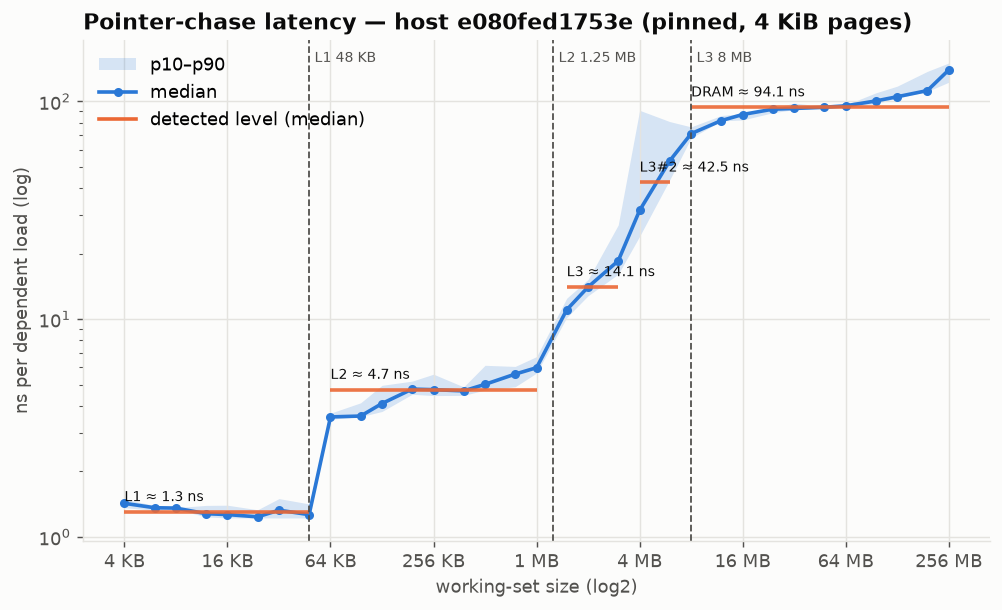

Source data for this figure (header and first rows):
size_bytes, ns_median, ns_p10, ns_p90
4096, 1.426, 1.362, 1.487
6144, 1.361, 1.325, 1.395
8192, 1.356, 1.341, 1.362
12288, 1.278, 1.235, 1.395
16384, 1.266, 1.222, 1.398
24576, 1.236, 1.223, 1.332
32768, 1.326, 1.221, 1.499
49152, 1.265, 1.222, 1.417
65536, 3.556, 3.468, 3.700
98304, 3.589, 3.566, 4.128
131072, 4.098, 3.767, 4.967
196608, 4.773, 4.518, 5.192
262144, 4.744, 4.457, 5.587
393216, 4.683, 4.465, 4.884
524288, 5.019, 4.727, 6.138
786432, 5.594, 4.892, 6.066
1048576, 5.985, 5.656, 6.730
1572864, 11.04, 10.18, 12.48
2097152, 14.05, 12.81, 15.21
3145728, 18.53, 16.09, 27.08
4194304, 31.59, 24.03, 91.04
6291456, 53.38, 43.69, 80.81
8388608, 71.13, 67.99, 76.42
12582912, 81.66, 81.41, 86.19
16777216, 87.1, 82.23, 87.82
25165824, 92.14, 88.74, 93.05
33554432, 92.85, 91.74, 98.31
50331648, 94.05, 92.67, 94.76
67108864, 95.49, 93.94, 96.4
100663296, 100.5, 97.74, 109.5
134217728, 105.1, 103.6, 117.5
201326592, 112.2, 111.2, 137.4
268435456, 139.5, 122.5, 150.2
